Photos from the image-classification dataset "model_smalea" in the GitHub repository Heparia/model_smalea. Its 20 classes are: bukan daun, ganja, jambu biji, jati blanda, jungrahab, katuk, keji beling, kemuning, koka, kumis kucing, saga, salam leaf, seledri, sereh, sirih, sirsak, tapak liman, teh, tempuyung, urang aring.

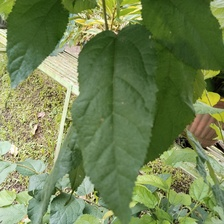
Label: jati blanda

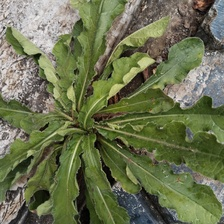
Label: tapak liman

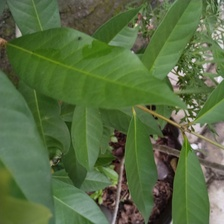
Label: salam leaf

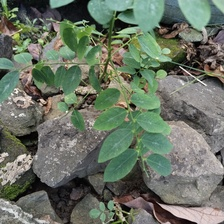
Label: katuk

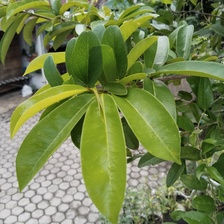
Label: sirsak

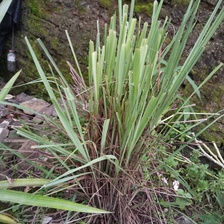
Label: sereh
